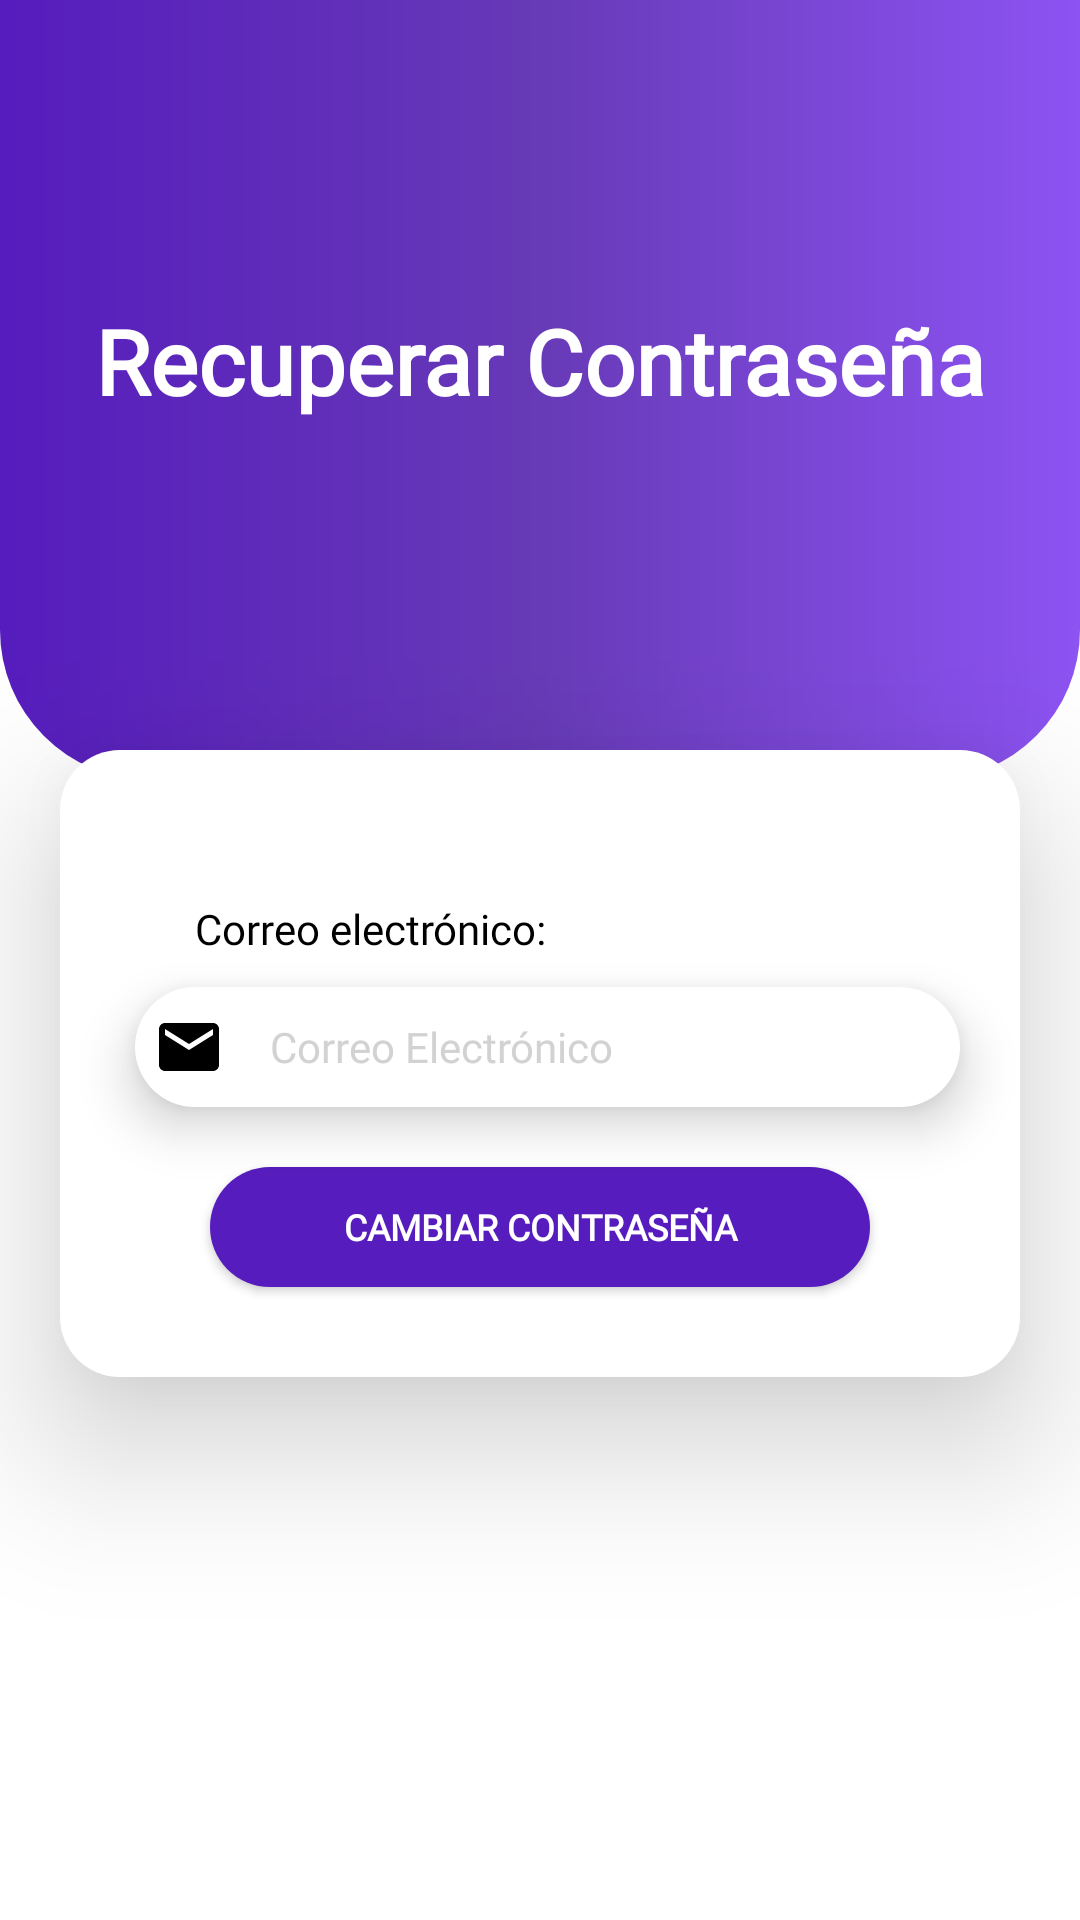

The Android layout XML behind this screen, and the referenced resources:
<!-- AndroidManifest.xml: application theme Sin.Nav -->
<!-- res/layout/activity_recuperarcontrasena.xml -->
<?xml version="1.0" encoding="utf-8"?>
<FrameLayout
    xmlns:android="http://schemas.android.com/apk/res/android"
    xmlns:app="http://schemas.android.com/apk/res-auto"
    xmlns:tools="http://schemas.android.com/tools"
    android:layout_width="match_parent"
    android:layout_height="match_parent"
    android:background="@color/white"
    tools:context=".RecuperarContraseñaActivity">

    <View
        android:id="@+id/blue_view"
        android:layout_width="match_parent"
        android:layout_height="wrap_content"
        android:layout_marginBottom="380dp"
        android:layout_gravity="bottom"
        android:background="@drawable/degradado" />

    <View
        android:id="@+id/white_view"
        android:layout_width="match_parent"
        android:layout_height="370dp"
        android:layout_gravity="bottom"
        android:background="@android:color/white" />

    <TextView
        android:layout_width="match_parent"
        android:layout_height="wrap_content"
        android:layout_marginTop="100dp"
        android:fontFamily="@font/roboto_medium"
        android:text="Recuperar Contraseña"
        android:textAlignment="center"
        android:textColor="@color/white"
        android:textSize="30sp"
        android:textStyle="bold"
        app:layout_constraintEnd_toEndOf="parent"
        app:layout_constraintStart_toStartOf="parent"
        app:layout_constraintTop_toTopOf="parent" />

    <LinearLayout
        android:id="@+id/container"
        android:layout_width="320dp"
        android:layout_height="wrap_content"
        android:layout_gravity="center_horizontal"
        android:layout_marginTop="250dp"
        android:background="@drawable/rectangle"
        android:elevation="30dp"
        android:orientation="vertical"
        app:layout_constraintBottom_toBottomOf="parent"
        app:layout_constraintEnd_toEndOf="parent"
        app:layout_constraintStart_toStartOf="parent"
        app:layout_constraintTop_toTopOf="parent"
        app:layout_constraintVertical_bias="0.0">

        <TextView
            android:layout_width="wrap_content"
            android:layout_height="wrap_content"
            android:fontFamily="@font/roboto_medium"
            android:layout_marginStart="45dp"
            android:layout_marginTop="50dp"
            android:text="Correo electrónico:"
            android:textColor="#000000" />

        <EditText
            android:id="@+id/txtEmailCambio"
            android:layout_width="275dp"
            android:layout_height="40dp"
            android:layout_marginStart="25dp"
            android:layout_marginTop="10dp"
            android:drawablePadding="15dp"
            android:fontFamily="@font/roboto_medium"
            android:drawableStart="@drawable/baseline_email_24"
            android:background="@drawable/icono_sobre_textos"
            android:elevation="10dp"
            android:ems="10"
            android:hint="Correo Electrónico"
            android:inputType="textEmailAddress"
            android:paddingStart="6dp"
            android:textColor="#000000"
            android:textColorHint="@color/grayclaro"
            android:textSize="14sp" />

        <Button
            android:id="@+id/btnCambiar"
            android:layout_width="220dp"
            android:layout_height="40dp"
            android:layout_gravity="center"
            android:layout_marginTop="20dp"
            android:background="@drawable/circle"
            android:backgroundTint="#561CBD"
            android:elevation="6dp"
            android:fontFamily="@font/roboto_medium"
            android:text="Cambiar Contraseña"
            android:textColor="@color/white"
            android:textSize="12sp"
            android:textStyle="bold" />

        <Space
            android:layout_width="match_parent"
            android:layout_height="30dp" />
    </LinearLayout>

</FrameLayout>
<!-- resources referenced by this layout -->
<resources>
  <color name="grayclaro">#d2d2d2 </color>
  <color name="white">#FFFFFFFF</color>
  <!-- drawable baseline_email_24 (drawable) -->
  <vector
      xmlns:android="http://schemas.android.com/apk/res/android"
      android:height="24dp"
      android:tint="#000"
      android:viewportHeight="24"
      android:viewportWidth="24"
      android:width="24dp">
        
      <path android:fillColor="@android:color/white" android:pathData="M20,4L4,4c-1.1,0 -1.99,0.9 -1.99,2L2,18c0,1.1 0.9,2 2,2h16c1.1,0 2,-0.9 2,-2L22,6c0,-1.1 -0.9,-2 -2,-2zM20,8l-8,5 -8,-5L4,6l8,5 8,-5v2z"/>
      
  </vector>
  <!-- drawable circle (drawable) -->
  <shape xmlns:android="http://schemas.android.com/apk/res/android"
      android:shape="rectangle">
      <solid android:color="@android:color/white" />
      <stroke
          android:color="#E3DEDE" />
      <corners android:radius="50dp" />
  </shape>
  <!-- drawable degradado (drawable) -->
  <?xml version="1.0" encoding="utf-8"?>
  <layer-list xmlns:android="http://schemas.android.com/apk/res/android">
      <item>
          <shape android:shape="rectangle">
              <gradient
                  android:startColor="#561CBD"
                  android:centerColor="#673AB7"
                  android:endColor="#8D53F3"
                  android:angle="360"/>
              <corners
                  android:bottomRightRadius="50dp"
                  android:bottomLeftRadius="50dp"/>
          </shape>
      </item>
  </layer-list>
  <!-- drawable icono_sobre_textos (drawable) -->
  <?xml version="1.0" encoding="utf-8"?>
  <shape xmlns:android="http://schemas.android.com/apk/res/android"
      android:shape="rectangle">
      
      <solid android:color="@android:color/white" />
  
      
      <stroke
          android:width="0dp"
          android:color="@android:color/transparent" />
  
      
      <corners android:radius="50dp"/>
  </shape>
  <!-- drawable rectangle (drawable) -->
  <shape xmlns:android="http://schemas.android.com/apk/res/android"
      android:shape="rectangle">
      <solid android:color="@android:color/white" />
      <stroke
          android:color="#E3DEDE" />
      <corners android:radius="20dp" />
  </shape>
  <style name="Sin.Nav" parent="Theme.AppCompat.Light.NoActionBar">
          <item name="colorPrimary">#7935E4</item>
          <item name="android:textColor">@color/white</item>
      </style>
</resources>
